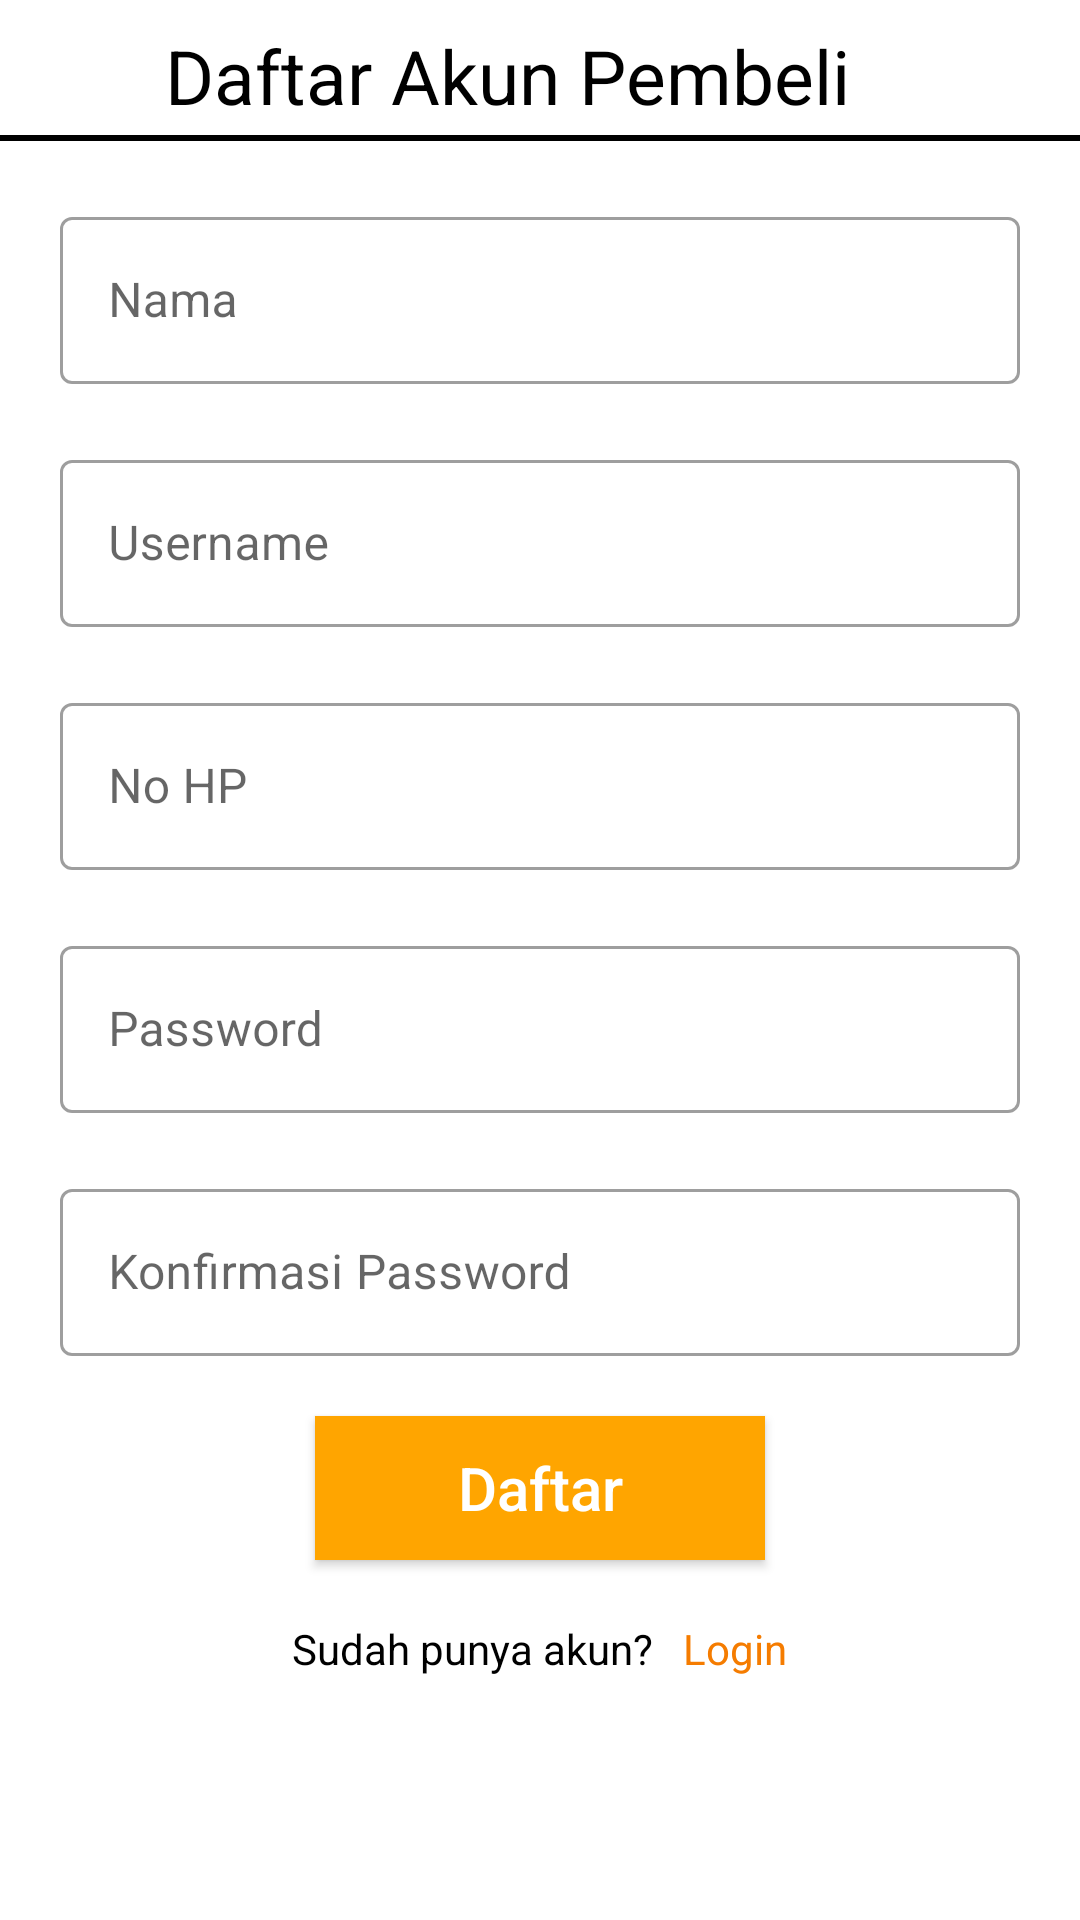

Android layout source for this screen:
<!-- AndroidManifest.xml: application theme Theme.TA10 -->
<!-- res/layout/activity_register.xml -->
<?xml version="1.0" encoding="utf-8"?>
<androidx.constraintlayout.widget.ConstraintLayout xmlns:android="http://schemas.android.com/apk/res/android"
    xmlns:app="http://schemas.android.com/apk/res-auto"
    xmlns:tools="http://schemas.android.com/tools"
    android:layout_width="match_parent"
    android:layout_height="match_parent"
    tools:context=".ui.auth.RegisterActivity">

    <ImageButton
        android:id="@+id/btn_back"
        android:layout_width="40dp"
        android:layout_height="40dp"
        android:background="@null"
        android:layout_margin="5dp"
        android:src="@drawable/ic_baseline_arrow_back"
        app:layout_constraintStart_toStartOf="parent"
        app:layout_constraintTop_toTopOf="parent" />

    <TextView
        android:id="@+id/title_register"
        android:layout_width="wrap_content"
        android:layout_height="wrap_content"
        android:text="@string/daftar_akun_pembeli"
        android:textSize="25sp"
        android:layout_marginStart="10dp"
        android:textColor="@color/black"
        app:layout_constraintBottom_toBottomOf="@+id/btn_back"
        app:layout_constraintStart_toEndOf="@+id/btn_back"
        app:layout_constraintTop_toTopOf="@+id/btn_back" />

    <View
        android:id="@+id/line"
        android:layout_width="match_parent"
        android:layout_height="2dp"
        android:background="@color/black"
        app:layout_constraintEnd_toEndOf="parent"
        app:layout_constraintStart_toStartOf="parent"
        app:layout_constraintTop_toBottomOf="@+id/btn_back" />

    <com.google.android.material.textfield.TextInputLayout
        android:id="@+id/text_input_nama"
        android:layout_width="match_parent"
        android:layout_height="wrap_content"
        android:hint="@string/name"
        style="@style/Widget.MaterialComponents.TextInputLayout.OutlinedBox"
        android:layout_marginTop="20dp"
        app:layout_constraintEnd_toEndOf="parent"
        app:layout_constraintStart_toStartOf="parent"
        app:layout_constraintTop_toBottomOf="@+id/line"
        android:layout_margin="20dp">

        <com.google.android.material.textfield.TextInputEditText
            android:id="@+id/edt_nama"
            android:backgroundTint="@color/transparant_white"
            android:layout_width="match_parent"
            android:layout_height="wrap_content" />

    </com.google.android.material.textfield.TextInputLayout>

    <com.google.android.material.textfield.TextInputLayout
        android:id="@+id/text_input_username"
        android:layout_width="match_parent"
        android:layout_height="wrap_content"
        android:hint="@string/username"
        style="@style/Widget.MaterialComponents.TextInputLayout.OutlinedBox"
        android:layout_marginTop="20dp"
        app:layout_constraintEnd_toEndOf="parent"
        app:layout_constraintStart_toStartOf="parent"
        app:layout_constraintTop_toBottomOf="@+id/text_input_nama"
        android:layout_margin="20dp">

    <com.google.android.material.textfield.TextInputEditText
        android:id="@+id/edt_username"
        android:backgroundTint="@color/transparant_white"
        android:layout_width="match_parent"
        android:layout_height="wrap_content" />

    </com.google.android.material.textfield.TextInputLayout>


    <com.google.android.material.textfield.TextInputLayout
        android:id="@+id/text_input_no_hp"
        android:layout_width="match_parent"
        android:layout_height="wrap_content"
        android:hint="@string/no_hp"
        style="@style/Widget.MaterialComponents.TextInputLayout.OutlinedBox"
        app:layout_constraintEnd_toEndOf="parent"
        app:layout_constraintStart_toStartOf="parent"
        app:layout_constraintTop_toBottomOf="@+id/text_input_username"
        android:layout_margin="20dp">

        <com.google.android.material.textfield.TextInputEditText
            android:id="@+id/edt_no_hp"
            android:layout_width="match_parent"
            android:layout_height="wrap_content"
            android:backgroundTint="@color/transparant_white" />

    </com.google.android.material.textfield.TextInputLayout>



















    <com.google.android.material.textfield.TextInputLayout
        android:id="@+id/text_input_password"
        android:layout_width="match_parent"
        android:layout_height="wrap_content"
        android:hint="@string/password"
        style="@style/Widget.MaterialComponents.TextInputLayout.OutlinedBox"
        app:layout_constraintEnd_toEndOf="parent"
        app:layout_constraintStart_toStartOf="parent"
        app:layout_constraintTop_toBottomOf="@+id/text_input_no_hp"
        android:layout_margin="20dp">

        <com.google.android.material.textfield.TextInputEditText
            android:id="@+id/edt_password"
            android:layout_width="match_parent"
            android:layout_height="wrap_content"
            android:backgroundTint="@color/transparant_white" />

    </com.google.android.material.textfield.TextInputLayout>

    <com.google.android.material.textfield.TextInputLayout
        android:id="@+id/text_input_re_password"
        android:layout_width="match_parent"
        android:layout_height="wrap_content"
        android:hint="@string/konfrimasi_password"
        style="@style/Widget.MaterialComponents.TextInputLayout.OutlinedBox"
        app:layout_constraintEnd_toEndOf="parent"
        app:layout_constraintStart_toStartOf="parent"
        app:layout_constraintTop_toBottomOf="@+id/text_input_password"
        android:layout_margin="20dp">

        <com.google.android.material.textfield.TextInputEditText
            android:id="@+id/edt_re_password"
            android:layout_width="match_parent"
            android:layout_height="wrap_content"
            android:backgroundTint="@color/transparant_white" />

    </com.google.android.material.textfield.TextInputLayout>

    <androidx.appcompat.widget.AppCompatButton
        android:id="@+id/btn_register"
        style="@style/button_theme"
        android:layout_width="150dp"
        android:layout_height="wrap_content"
        android:text="@string/daftar"
        app:layout_constraintEnd_toEndOf="parent"
        app:layout_constraintStart_toStartOf="parent"
        android:layout_marginTop="20dp"
        app:layout_constraintTop_toBottomOf="@+id/text_input_re_password" />


    <LinearLayout
        android:id="@+id/layout_text"
        android:layout_width="match_parent"
        android:layout_height="wrap_content"
        android:orientation="horizontal"
        android:gravity="center"
        app:layout_constraintEnd_toEndOf="@+id/btn_register"
        app:layout_constraintStart_toStartOf="@+id/btn_register"
        app:layout_constraintTop_toBottomOf="@+id/btn_register"
        android:layout_marginTop="20dp" >

        <TextView
            android:layout_width="wrap_content"
            android:layout_height="wrap_content"
            android:text="Sudah punya akun?"
            android:textColor="@color/black"/>

        <TextView
            android:id="@+id/txt_login"
            android:layout_marginStart="10dp"
            android:layout_width="wrap_content"
            android:layout_height="wrap_content"
            android:text="Login"
            android:textColor="@color/orange_700"
            app:layout_constraintStart_toEndOf="@+id/txt_login"
            app:layout_constraintTop_toTopOf="@+id/txt_login" />
    </LinearLayout>

</androidx.constraintlayout.widget.ConstraintLayout>
<!-- resources referenced by this layout -->
<resources>
  <color name="black">#FF000000</color>
  <color name="orange_700">#F57C00</color>
  <color name="transparant_white">#8FFFFFFF</color>
  <string name="daftar">Daftar</string>
  <string name="daftar_akun_pembeli">Daftar Akun Pembeli</string>
  <string name="email">Email</string>
  <string name="konfrimasi_password">Konfirmasi Password</string>
  <string name="name">Nama</string>
  <string name="no_hp">No HP</string>
  <string name="password">Password</string>
  <string name="username">Username</string>
  <style name="button_theme">
          <item name="android:textColor">@color/white</item>
          <item name="android:background">@color/orange_500</item>
          <item name="android:textSize">20sp</item>
          <item name="textAllCaps">false</item>
      </style>
  <style name="Theme.TA10" parent="Theme.MaterialComponents.DayNight.DarkActionBar">
          
          <item name="colorPrimary">@color/orange_500</item>
          <item name="colorPrimaryVariant">@color/orange_500</item>
          <item name="colorOnPrimary">@color/white</item>
          
          <item name="colorSecondary">@color/teal_200</item>
          <item name="colorSecondaryVariant">@color/teal_700</item>
          <item name="colorOnSecondary">@color/black</item>
          
          <item name="android:statusBarColor" tools:targetApi="l">?attr/colorPrimaryVariant</item>
          
          <item name="bottomSheetDialogTheme">@style/CustomBottomSheetDialog</item>
      </style>
  <color name="white">#FFFFFFFF</color>
  <color name="orange_500">#FFA500</color>
  <color name="teal_200">#FF03DAC5</color>
  <color name="teal_700">#FF018786</color>
</resources>
